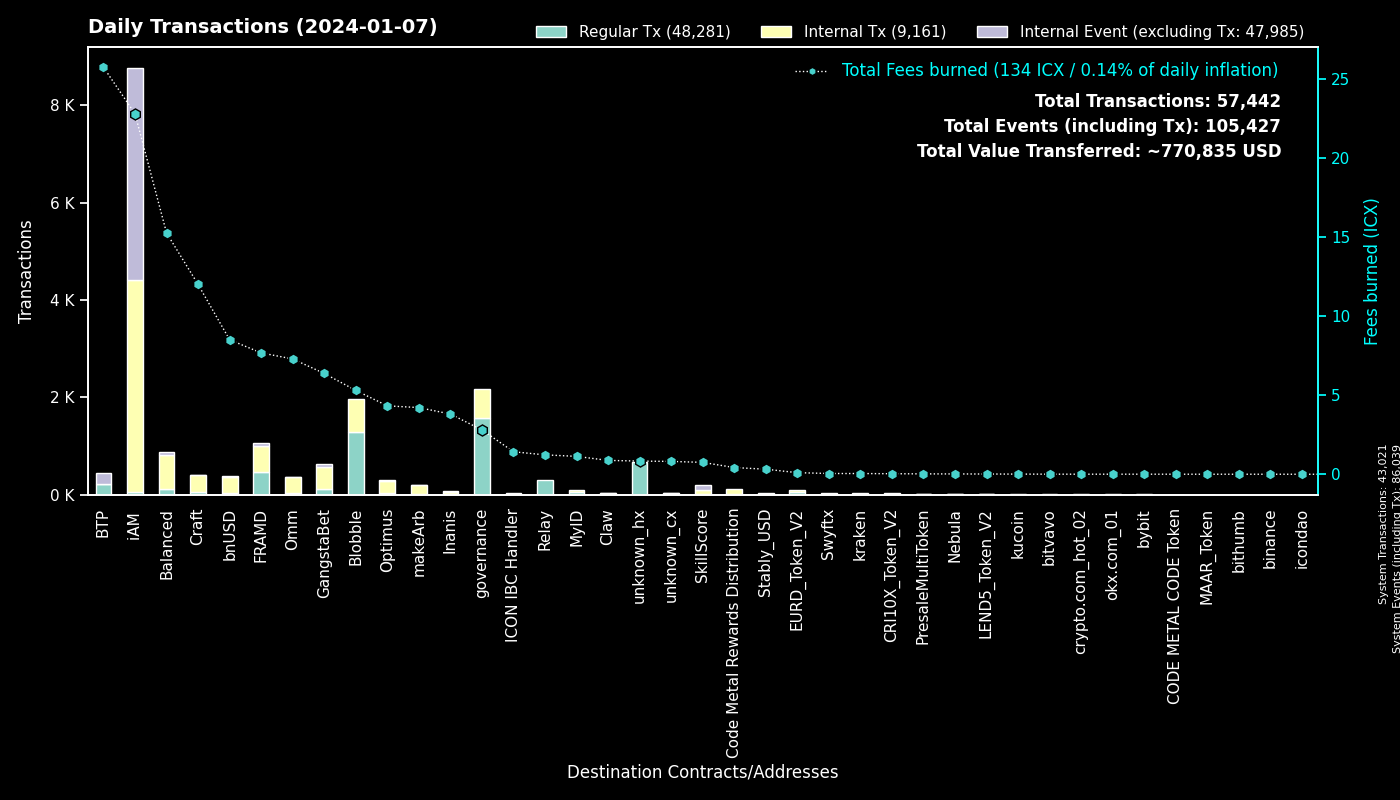

The file beside this chart, header and first rows:
to, Regular Tx, Fees burned, to_def, Internal Tx, Internal Event (excluding Tx), group
0, 43017, 0.0, System, 4, 43018, System
cx00000000000000000000000000000000000000…, 1576, 2.805, governance, 591, 0, governance
cxf14dea1cff7ceb29a46e6d04533a08f84441e4…, 663, 2.746, Blobble Stake Token, 675, 0, Blobble
cxf2ca3b655a782f39227934d37ff3b77f9b1ebc…, 626, 2.553, Blobble, 0, 0, Blobble
cx2aa9b28a657e3121b75d3d4fe65e569398645d…, 457, 7.114, FRAMD Token, 478, 9, FRAMD
cxca5faa5a71d986a2e84dd7e6f5ff791d29901e…, 303, 1.226, Relay_4, 0, 0, Relay
cxee7a00755a757e3c519a0616456030e33dc9d4…, 219, 25.69, BTP_2, 0, 219, BTP
cx5a0af85407c69945eb318d4ac18e9e84218416…, 84, 3.876, GangWar Simulation, 190, 59, GangstaBet
cx14002628a4599380f391f708843044bc93dce2…, 47, 22.77, iAM Div, 4354, 4358, iAM
cx96f98f59f1dc144709fd294d4b906c74f5d709…, 46, 0.102, EURD_Token_V2, 46, 0, EURD_Token_V2
cx88fd7df7ddff82f7cc735c871dc519838cb235…, 41, 8.5, bnUSD, 320, 27, bnUSD
hxb568381d35d3e7a6383200e8a0d30310af20b9…, 39, 0.04875, Swyftx, 0, 0, Swyftx
hx68646780e14ee9097085f7280ab137c3633b4b…, 37, 0.04625, kraken_hot, 0, 0, kraken
cxba62bb61baf8dd8b6a04633fe33806547785a0…, 33, 0.9993, MyID_3, 29, 0, MyID
cx2609b924e33ef00b648a409245c7ea394c4678…, 32, 4.086, balanced_sicx, 157, 8, Balanced
cx7ecb16e4c143b95e01d05933c17cb986cfe618…, 30, 10.53, CraftRewards, 224, 2, Craft
cxa0af3165c08318e988cb30993b3048335b94af…, 23, 1.679, balanced_dex, 110, 1, Balanced
cx66d4d90f5f113eba575bf793570135f9b10cec…, 23, 1.97, balanced_loans, 78, 24, Balanced
cxd17316e24ee40f2ef8ed6f3a497311db1b3520…, 16, 0.2752, GangstaVerse LootBox, 80, 0, GangstaBet
cxe971c0a92c58db502e4a224efc6ba311eb1c17…, 16, 3.807, Inanis Treasury, 46, 5, Inanis
cx7e7851253fcde669a0b9d9cf55db5146d619ac…, 16, 0.03524, CRI10X_Token_V2, 15, 0, CRI10X_Token_V2
cx2dc662031f3d62bcdba4f63e9bf827767c8475…, 14, 0.7525, SkillScore, 89, 93, SkillScore
cx694e8c9f1a05c8c3719f30d46b97697960e428…, 14, 0.132, MyID_2, 14, 0, MyID
cxcb455f26a2c01c686fa7f30e1e3661642dd53c…, 14, 3.495, omm_lending, 196, 0, Omm
cx9c4698411c6d9a780f605685153431dcda0460…, 13, 0.1631, Auction, 65, 0, Craft
cx28b2ec885b50c8a93da752f2d0467a67127a70…, 13, 1.244, CROWN, 123, 8, GangstaBet
cx21e94c08c03daee80c25d8ee3ea22a20786ec2…, 12, 3.352, Balanced Router, 150, 10, Balanced
cxe65f3286902be43e00a5013cb1dc300ec8e51f…, 12, 4.214, makeArb, 176, 2, makeArb
cx2e6d0fc0eca04965d06038c8406093337f085f…, 11, 1.291, Craft, 48, 5, Craft
cx10d59e8103ab44635190bd4139dbfd682fa2d0…, 11, 0.6878, balanced_rewards, 25, 14, Balanced
cx785d504f44b5d2c8dac04c5a1ecd75f18ee57d…, 10, 2.671, Finance Token, 109, 9, Optimus
hxbb984f278abd66ae2155edbd91f8c87ce98411…, 9, 0.01125, kucoin, 0, 0, kucoin
cxf61cd5a45dc9f91c15aa65831a30a90d59a096…, 9, 1.78, balanced_baln, 48, 6, Balanced
cx622bbab73698f37dbef53955fd3decffeb0b0c…, 8, 1.422, ICON IBC Handler, 4, 12, ICON IBC Handler
cx9e46d9a41938accd08193e4ed5ae621c84dc64…, 8, 0.02505, PresaleMultiToken, 7, 0, PresaleMultiToken
cx1a29259a59f463a67bb2ef84398b30ca56b583…, 8, 2.289, omm_token, 52, 10, Omm
cx203d9cd2a669be67177e997b8948ce2c35caff…, 7, 1.494, balanced_dividends, 91, 3, Balanced
cx90b9d86f545329831e22a1df4b0618904d3a2d…, 7, 0.0156, LEND5_Token_V2, 7, 0, LEND5_Token_V2
hx05a1d1c125186389be9fd5d31d6ad6c5ef4188…, 6, 0.0075, unknown_hx, 0, 0, unknown_hx
cxaa99a164586883eed0322d62a31946dfa9491f…, 5, 0.026, optimus_rewards, 10, 2, Optimus
hxa390d24fdcba68515b492ffc553192802706a1…, 5, 0.00625, bitvavo_hot, 0, 0, bitvavo
cx7b1843b7ef5368a080ccf59c0a9d1bdec474f9…, 5, 0.2277, optimus_dividends, 55, 0, Optimus
hx204eff0e33342c22cb019adc5b670299544de3…, 4, 0.005, unknown_hx, 0, 0, unknown_hx
cxc83f6eaf7e123f656657ebac3b09bc7a38e323…, 4, 0.4248, Code Metal Rewards Distribution, 112, 0, Code Metal Rewards Distribution
hx548ad28ef8d6caed7f27f6001fb7a654ad8cca…, 4, 0.005, unknown_hx, 0, 0, unknown_hx
hxc5721445d4226b747f65c9c7c88084531e8158…, 4, 0.005, unknown_hx, 0, 0, unknown_hx
hx85532472e789802a943bd34a8aeb86668bc232…, 4, 0.005, okx.com_01, 0, 0, okx.com_01
cx6139a27c15f1653471ffba0b4b88dc15de7e32…, 4, 0.9574, gangstabet_token, 43, 5, GangstaBet
hx294c5d0699615fc8d92abfe464a2601612d11b…, 4, 0.005, crypto.com_hot_02, 0, 0, crypto.com_hot_02
hx184860bb6e243b19ae2b5f6cb0227b61405236…, 4, 0.005, unknown_hx, 0, 0, unknown_hx
cx841f29ec6ce98b527d49a275e87d427627f1af…, 4, 0.4668, OMM Delegation, 0, 0, Omm
hx6b91c8dea3114de74ecfa85908b875778c2b59…, 4, 0.005, bybit, 0, 0, bybit
cx43e2eec79eb76293c298f2b17aec06097be606…, 4, 0.04285, balanced_staking, 12, 0, Balanced
hxaca3c082ef46d055296558152d220f2e0e8b97…, 4, 0.005, unknown_hx, 0, 0, unknown_hx
hx1adc2b41608d81704d775ff143f43ab6efe0d7…, 3, 0.00375, unknown_hx, 0, 0, unknown_hx
hx1375cacf32b3d47c328cd13753db8af06b2252…, 3, 0.00375, unknown_hx, 0, 0, unknown_hx
hx6a49a2f9a029312506ec2eab3fd6eab6d5397e…, 3, 0.00375, unknown_hx, 0, 0, unknown_hx
hxa9381f45473113a3ae23df298872bdbeed6c6c…, 3, 0.00375, unknown_hx, 0, 0, unknown_hx
hx0e7ce4398a56e5bc7ad49e787556786f00c8ed…, 3, 0.00375, unknown_hx, 0, 0, unknown_hx
cxeaff5a10cb72bf85965b8b4af3e708ab772b79…, 3, 1.035, Boosted OMM Token, 77, 3, Omm
... 603 more rows
